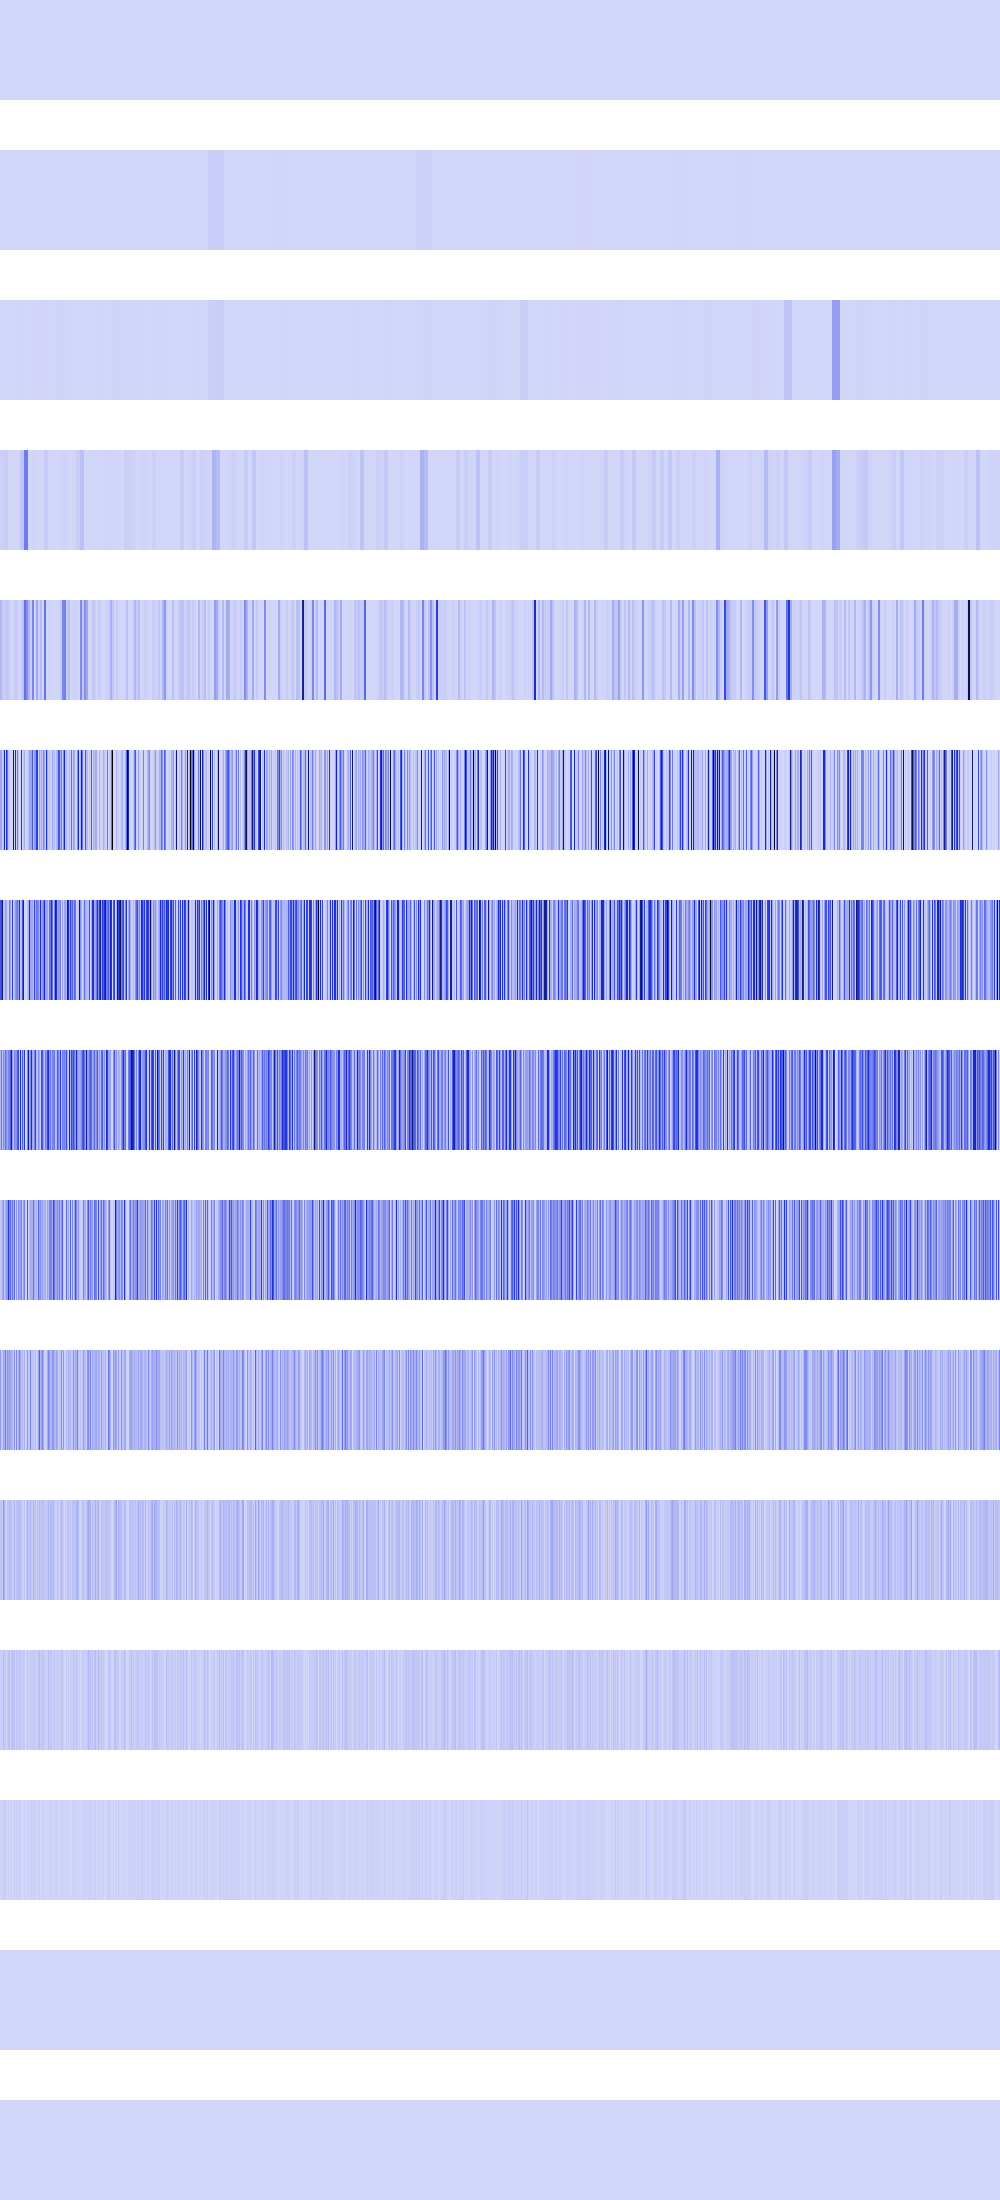

Data behind this chart, as committed beside it:
215296, 215296, 215296, 215296, 215296, 215296, 215296, 215296, 215296, 215296, 215296, 215296, 215296, 215296, 215296, 215296, 215296, 215296, 215296, 215296, 215296, 215296, 215296, 215296
57600, 57600, 57600, 57600, 57600, 57600, 57600, 57600, 57600, 57600, 57600, 57600, 57600, 57600, 57600, 57600, 256, 256, 256, 256, 256, 256, 256, 256
50176, 50176, 50176, 50176, 50176, 50176, 50176, 50176, 921600, 921600, 921600, 921600, 921600, 921600, 921600, 921600, 2985984, 2985984, 2985984, 2985984, 2985984, 2985984, 2985984, 2985984
14745600, 14745600, 14745600, 14745600, 28217344, 28217344, 28217344, 28217344, 0, 0, 0, 0, 4194304, 4194304, 4194304, 4194304, 3686400, 3686400, 3686400, 3686400, 49561600, 49561600, 49561600, 49561600
92160000, 92160000, 33177600, 33177600, 26214400, 26214400, 46022656, 46022656, 33177600, 33177600, 802816, 802816, 3211264, 3211264, 31719424, 31719424, 27541504, 27541504, 802816, 802816, 7929856, 7929856, 58982400, 58982400
132710400, 150994944, 26214400, 89718784, 591462400, 28901376, 507510784, 294191104, 58982400, 14745600, 7929856, 9437184, 0, 736362496, 14745600, 542703616, 12845056, 260112384, 44302336, 1638400, 1048576, 462422016, 0, 51380224
383909888, 399769600, 768606208, 89784320, 48365568, 163708928, 109051904, 37879808, 13107200, 265420800, 150077440, 42467328, 436207616, 27787264, 81920000, 179437568, 228851712, 278528000, 157548544, 520224768, 48496640, 75497472, 378535936, 659554304
79953920, 280494080, 60817408, 214695936, 120324096, 281280512, 218103808, 133431296, 229638144, 237240320, 355729408, 665321472, 171966464, 61865984, 224657408, 191102976, 207093760, 347340800, 412614656, 26476544, 557318144, 35651584, 354418688, 111149056
46661632, 49283072, 121634816, 177733632, 43515904, 112721920, 167772160, 182976512, 469762048, 233308160, 329777152, 114294784, 276824064, 123731968, 332922880, 13107200, 185597952, 31981568, 217055232, 142082048, 168820736, 230686720, 37748736, 155189248
173015040, 39845888, 41943040, 141557760, 116391936, 254803968, 67108864, 193986560, 132120576, 164626432, 122683392, 127926272, 83886080, 46137344, 204472320, 26214400, 216006656, 63963136, 94371840, 238026752, 136314880, 58720256, 75497472, 41943040
44040192, 79691776, 16777216, 182452224, 98566144, 39845888, 0, 52428800, 62914560, 60817408, 77594624, 54525952, 33554432, 25165824, 106954752, 18874368, 62914560, 60817408, 88080384, 73400320, 71303168, 50331648, 16777216, 16777216
20971520, 25165824, 33554432, 62914560, 29360128, 46137344, 0, 37748736, 58720256, 54525952, 20971520, 41943040, 67108864, 50331648, 79691776, 4194304, 58720256, 20971520, 41943040, 46137344, 41943040, 33554432, 33554432, 33554432
8388608, 16777216, 0, 25165824, 25165824, 25165824, 0, 8388608, 16777216, 8388608, 8388608, 16777216, 0, 0, 25165824, 8388608, 16777216, 8388608, 16777216, 25165824, 16777216, 0, 0, 0
0, 0, 0, 0, 0, 0, 0, 0, 0, 0, 0, 0, 0, 0, 0, 0, 0, 0, 0, 0, 0, 0, 0, 0
0, 0, 0, 0, 0, 0, 0, 0, 0, 0, 0, 0, 0, 0, 0, 0, 0, 0, 0, 0, 0, 0, 0, 0
